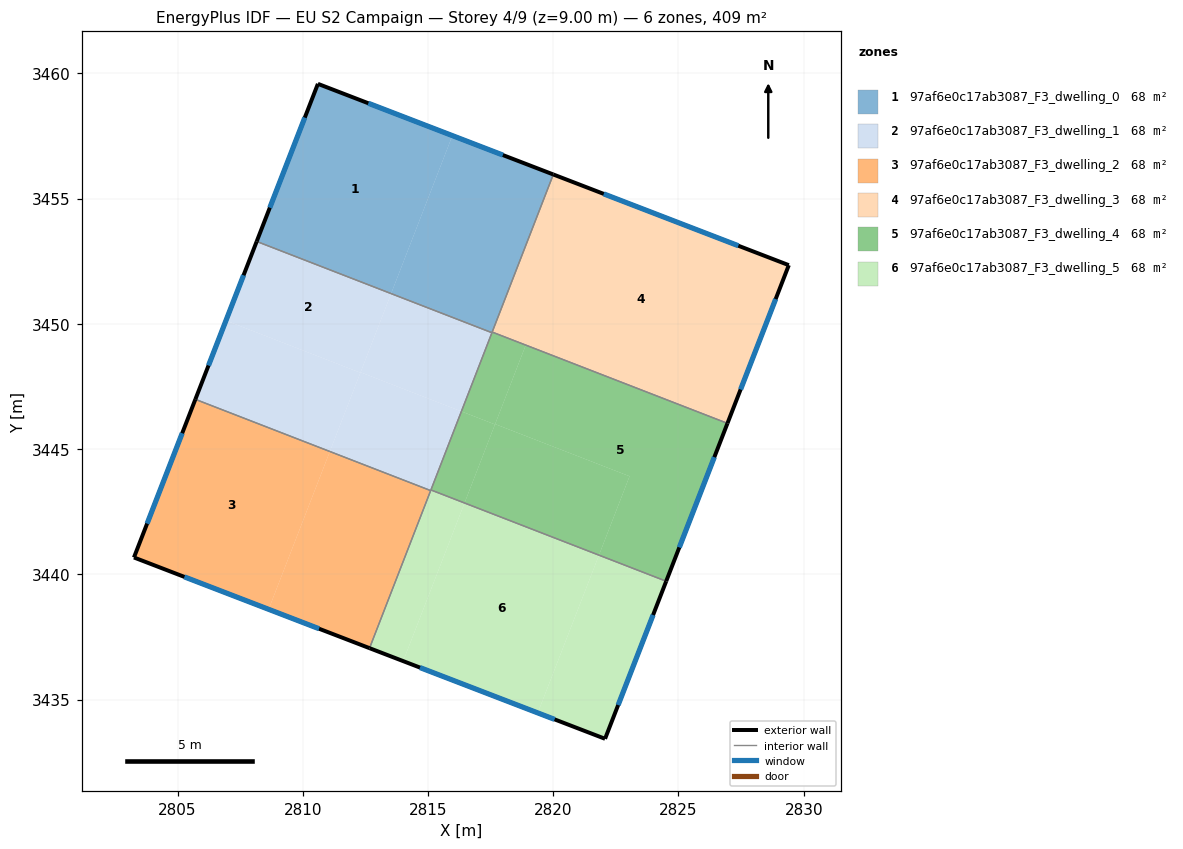
=== STOREY PLAN SPEC (per zone: floor XY polygon, exterior-wall plan segments, windows/doors) ===
zone 1: 97af6e0c17ab3087_F3_dwelling_0  (68.1 m²)
  floor: (2815.97, 3457.51) (2813.53, 3451.21) (2808.16, 3453.29) (2810.60, 3459.58)
  floor: (2820.00, 3455.96) (2817.56, 3449.67) (2817.55, 3449.64) (2813.53, 3451.21) (2815.97, 3457.51)
  exterior wall: (2810.60, 3459.58) – (2808.16, 3453.29)  [6.8 m]
    window: (2810.08, 3458.23) – (2808.68, 3454.64)  [6.6 m²]
  exterior wall: (2820.00, 3455.96) – (2810.60, 3459.58)  [10.1 m]
    window: (2817.99, 3456.74) – (2812.62, 3458.81)  [9.9 m²]
  interior walls: 3
zone 2: 97af6e0c17ab3087_F3_dwelling_1  (68.1 m²)
  floor: (2816.33, 3446.50) (2815.11, 3443.34) (2811.08, 3444.90) (2812.31, 3448.07)
  floor: (2813.53, 3451.21) (2812.30, 3448.05) (2806.93, 3450.13) (2808.16, 3453.29)
  floor: (2817.55, 3449.64) (2816.33, 3446.50) (2812.31, 3448.06) (2813.53, 3451.21)
  floor: (2812.30, 3448.05) (2811.08, 3444.90) (2805.71, 3446.98) (2806.93, 3450.13)
  exterior wall: (2808.16, 3453.29) – (2805.71, 3446.99)  [6.8 m]
    window: (2807.64, 3451.94) – (2806.24, 3448.34)  [6.6 m²]
  interior walls: 4
zone 3: 97af6e0c17ab3087_F3_dwelling_2  (68.1 m²)
  floor: (2811.08, 3444.90) (2808.64, 3438.60) (2803.26, 3440.67) (2805.71, 3446.98)
  floor: (2815.11, 3443.34) (2812.67, 3437.05) (2808.64, 3438.60) (2811.08, 3444.90)
  exterior wall: (2803.26, 3440.67) – (2812.66, 3437.05)  [10.1 m]
    window: (2805.27, 3439.90) – (2810.65, 3437.83)  [9.9 m²]
  exterior wall: (2805.71, 3446.99) – (2803.26, 3440.67)  [6.8 m]
    window: (2805.19, 3445.63) – (2803.78, 3442.02)  [6.6 m²]
  interior walls: 2
zone 4: 97af6e0c17ab3087_F3_dwelling_3  (68.1 m²)
  floor: (2829.41, 3452.34) (2826.96, 3446.03) (2817.56, 3449.67) (2820.00, 3455.96)
  exterior wall: (2829.41, 3452.34) – (2820.00, 3455.96)  [10.1 m]
    window: (2827.39, 3453.12) – (2822.02, 3455.19)  [9.9 m²]
  exterior wall: (2826.96, 3446.03) – (2829.41, 3452.34)  [6.8 m]
    window: (2827.48, 3447.38) – (2828.88, 3450.99)  [6.6 m²]
  interior walls: 2
zone 5: 97af6e0c17ab3087_F3_dwelling_4  (68.1 m²)
  floor: (2826.96, 3446.03) (2824.51, 3439.72) (2821.83, 3440.76) (2823.05, 3443.91) (2817.68, 3446.00) (2818.90, 3449.15)
  floor: (2823.05, 3443.91) (2821.83, 3440.76) (2816.46, 3442.85) (2817.68, 3446.00)
  floor: (2818.90, 3449.15) (2817.67, 3445.98) (2816.33, 3446.50) (2817.55, 3449.64) (2817.56, 3449.67)
  floor: (2817.67, 3445.98) (2816.46, 3442.85) (2815.12, 3443.37) (2816.33, 3446.50)
  exterior wall: (2824.51, 3439.72) – (2826.96, 3446.03)  [6.8 m]
    window: (2825.03, 3441.07) – (2826.43, 3444.68)  [6.6 m²]
  interior walls: 4
zone 6: 97af6e0c17ab3087_F3_dwelling_5  (68.1 m²)
  floor: (2821.83, 3440.76) (2819.38, 3434.47) (2814.01, 3436.53) (2816.46, 3442.85)
  floor: (2824.51, 3439.72) (2822.07, 3433.43) (2819.38, 3434.47) (2821.83, 3440.76)
  floor: (2816.46, 3442.85) (2814.01, 3436.53) (2812.67, 3437.05) (2815.12, 3443.37)
  exterior wall: (2822.07, 3433.43) – (2824.51, 3439.72)  [6.7 m]
    window: (2822.59, 3434.78) – (2823.99, 3438.37)  [6.6 m²]
  exterior wall: (2812.66, 3437.05) – (2822.07, 3433.43)  [10.1 m]
    window: (2814.68, 3436.27) – (2820.05, 3434.21)  [9.9 m²]
  interior walls: 3

=== DERIVED (storey summary) ===
Building: EU S2 Campaign
Storey: 4 of 9  (floor level z = 9.00 m)
Storey gross floor area: 408.8 m²
Zones on this storey: 6
  - 97af6e0c17ab3087_F3_dwelling_0: floor 68.1 m²; exterior wall 16.8 m (50.5 m²); 2 window(s) 16.5 m²; WWR 32.7%
  - 97af6e0c17ab3087_F3_dwelling_1: floor 68.1 m²; exterior wall 6.8 m (20.3 m²); 1 window(s) 6.6 m²; WWR 32.7%
  - 97af6e0c17ab3087_F3_dwelling_2: floor 68.1 m²; exterior wall 16.9 m (50.6 m²); 2 window(s) 16.5 m²; WWR 32.7%
  - 97af6e0c17ab3087_F3_dwelling_3: floor 68.1 m²; exterior wall 16.9 m (50.6 m²); 2 window(s) 16.5 m²; WWR 32.7%
  - 97af6e0c17ab3087_F3_dwelling_4: floor 68.1 m²; exterior wall 6.8 m (20.3 m²); 1 window(s) 6.6 m²; WWR 32.7%
  - 97af6e0c17ab3087_F3_dwelling_5: floor 68.1 m²; exterior wall 16.8 m (50.5 m²); 2 window(s) 16.5 m²; WWR 32.7%
Zone adjacency (shared interzone walls):
  - 97af6e0c17ab3087_F3_dwelling_0 ↔ 97af6e0c17ab3087_F3_dwelling_1
  - 97af6e0c17ab3087_F3_dwelling_0 ↔ 97af6e0c17ab3087_F3_dwelling_3
  - 97af6e0c17ab3087_F3_dwelling_0 ↔ 97af6e0c17ab3087_F3_dwelling_4
  - 97af6e0c17ab3087_F3_dwelling_1 ↔ 97af6e0c17ab3087_F3_dwelling_2
  - 97af6e0c17ab3087_F3_dwelling_1 ↔ 97af6e0c17ab3087_F3_dwelling_4
  - 97af6e0c17ab3087_F3_dwelling_1 ↔ 97af6e0c17ab3087_F3_dwelling_5
  - 97af6e0c17ab3087_F3_dwelling_2 ↔ 97af6e0c17ab3087_F3_dwelling_5
  - 97af6e0c17ab3087_F3_dwelling_3 ↔ 97af6e0c17ab3087_F3_dwelling_4
  - 97af6e0c17ab3087_F3_dwelling_4 ↔ 97af6e0c17ab3087_F3_dwelling_5